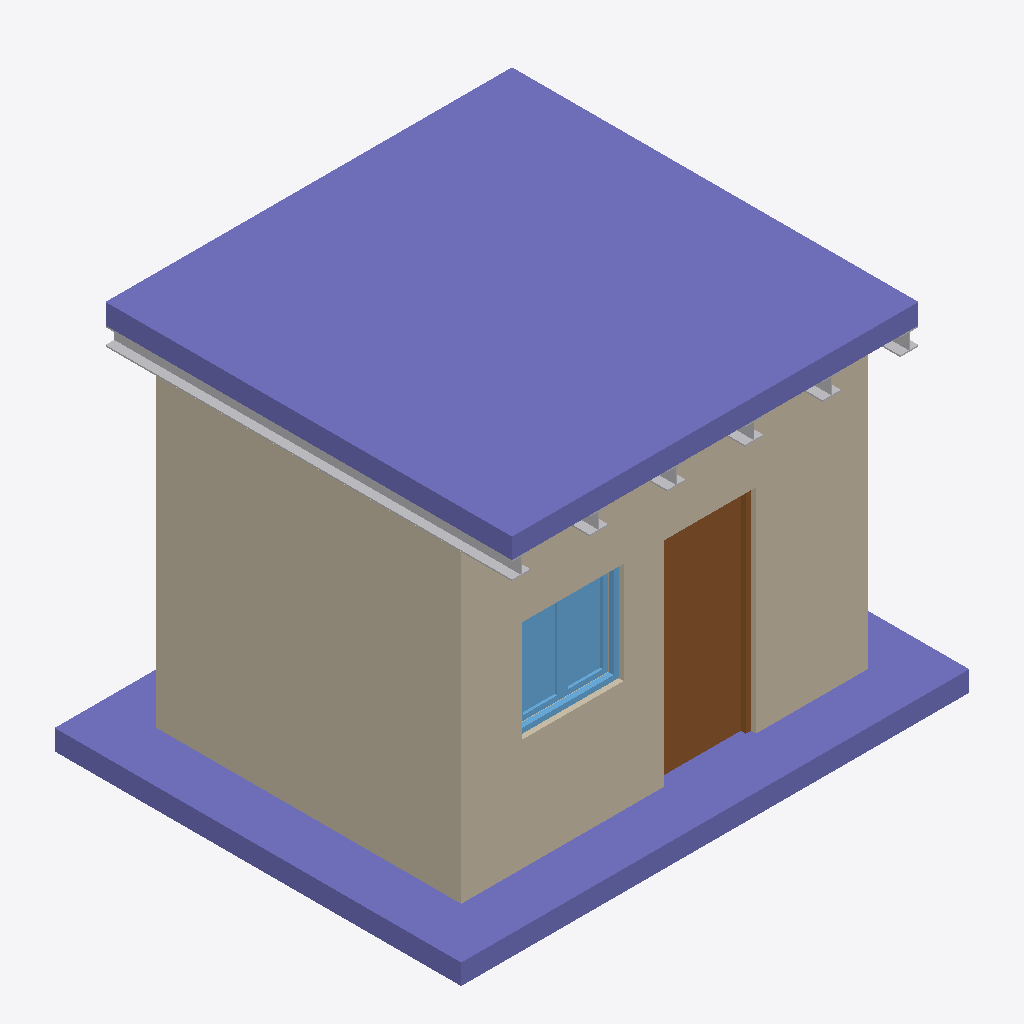
Isometric view of an IFC building model (IFC-SPF (STEP), schema IFC4, length unit metre), seen from the south-west, elements coloured by IFC class: 2 columns (violet), 1 wall (beige), 1 door (brown), 1 other element (light grey), 1 window (light blue).
Extent 5.0 m × 4.0 m × 3.6 m (x, y, z). Storeys (1): Floor at 0.00 m. Elements (6): 2 IfcColumn, 1 IfcBuildingElementProxy, 1 IfcDoor, 1 IfcWall, 1 IfcWindow.

HEADER;
FILE_DESCRIPTION(('ViewDefinition [CoordinationView]'),'2;1');
FILE_NAME('/home/yorik/Sources/FreeCAD-manual/files/house.ifc','2016-03-05T23:17:55',('Yorik van Havre ','yorik@uncreated.net'),(''),'IfcOpenShell','IfcOpenShell','');
FILE_SCHEMA(('IFC4'));
ENDSEC;
DATA;
#20=IFCPROJECT('d90775e9_7071_491c_a93',#5,'house',$,$,$,$,(#11),#19);
#1440=IFCSITE('1_Fh2kuoWHvQLe093rt3ko',#5,'Default Site','',$,$,$,$,.ELEMENT.,$,$,$,$,$);
#21=IFCBUILDING('1_8JUuuoWHvQLe093rt3ko',#5,'Building','',$,$,$,$,.ELEMENT.,$,$,$);
#1442=IFCBUILDING('1_FiEquoWHvQLe093rt3ko',#5,'Default Building','',$,$,$,$,.ELEMENT.,$,$,$);
#22=IFCBUILDINGSTOREY('1_8fhMuoWHvQLe093rt3ko',#5,'Floor','',$,$,$,$,.ELEMENT.,0.0);
#1417=IFCCOLUMN('1_FTLiuoWHvQLe093rt3ko',#5,'Structure001','',$,#1414,#1416,$,$);
#904=IFCWALL('1_CRj_uoWHvQLe093rt3ko',#5,'Wall006','',$,#901,#903,$,$);
#1439=IFCCOLUMN('1_Fa2cuoWHvQLe093rt3ko',#5,'Structure002','',$,#1436,#1438,$,$);
#1038=IFCDOOR('1_DIJuuoWHvQLe093rt3ko',#5,'Window','',$,#1035,#1037,$,0.9,2.1,$,$,$);
#736=IFCBUILDINGELEMENTPROXY('1_8hMiuoWHvQLe093rt3ko',#5,'Array','',$,#733,#735,$,.ELEMENT.);
#1391=IFCWINDOW('1_DvQiuoWHvQLe093rt3ko',#5,'Window001','',$,#1388,#1390,$,1.0,1.0,$,$,$);
ENDSEC;
